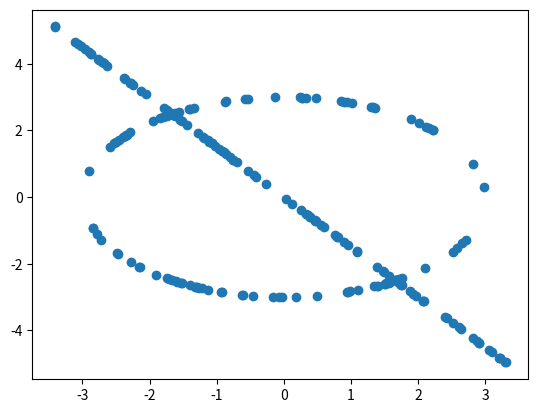

This chart was generated by the following Python code:
import numpy as np
import random

x=[]
y=[]
i=0
while i<100:
    xnew=random.uniform(-3,3)
    ynew=np.sqrt(9-xnew**2)*random.sample([-1,1],1)[0]
    x.append(xnew)
    y.append(ynew)
    i=i+1



x1=[]
y1=[]

for i in range(100):
    xnew=random.uniform(-3.5,3.5)
    x1.append(xnew)
    y1.append(-1.5*xnew)

x.extend(x1)
y.extend(y1)

data=[]
for i in range(len(x)):
    data.append([x[i],y[i]])


if __name__ == '__main__':

    import matplotlib.pyplot as plt

    ax = plt.subplot(111)
    ax.scatter(x,y)
    plt.show()
